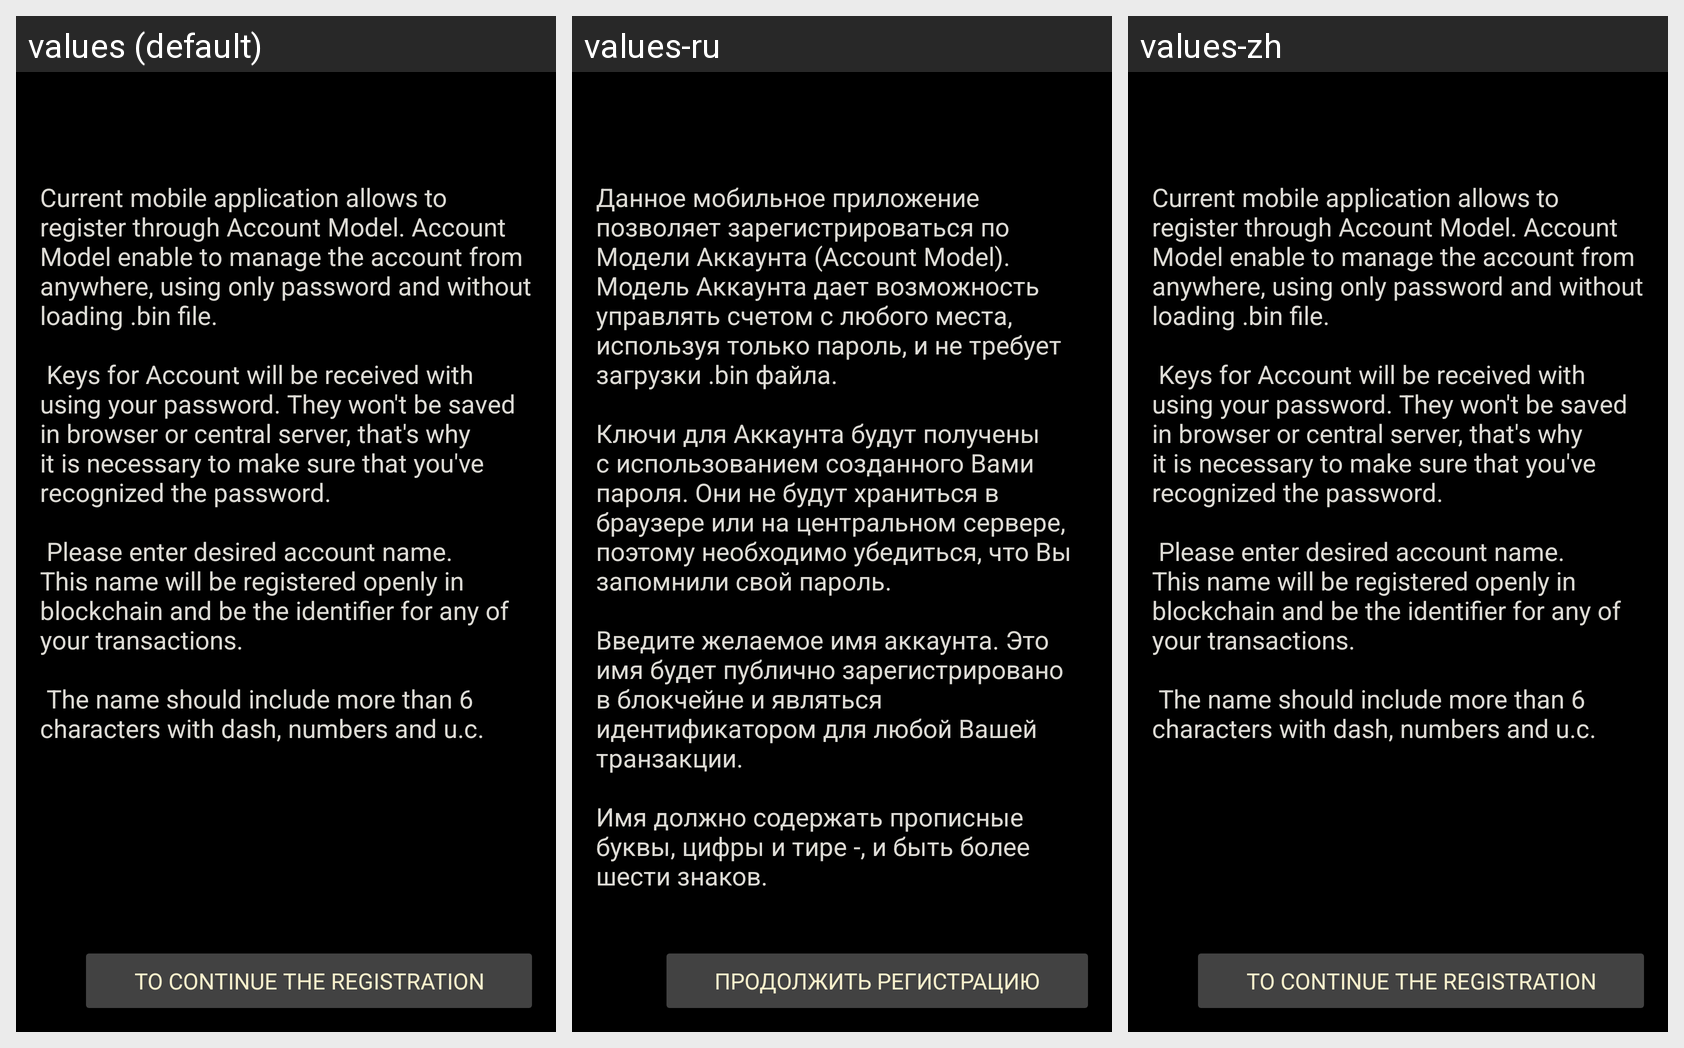

Here is an Android app screen in its default locale and in the app's own translations. Write out the translated-string differences for the strings that appear on this screen.
Android screen res/layout/new_activity_sign_up_info.xml rendered under 3 locales, left to right: values (default), values-ru, values-zh. Device: Nexus 5 (rendered at 1080×1920; each locale shown at half size, 540×960, under a caption strip naming it); theme AppTheme.
Strings drawn on this screen, with the default value and each locale's value (text and hints the layout hard-codes, and strings that could not be matched under every locale, appear in the picture but are not listed):

app_description
  values: Current mobile application allows to register through Account Model. Account Model enable to manage the account from anywhere, using only password and without loading .bin file.
      
       Keys for Account will be received with using your password. They won't be saved in browser or central server, that's why it is necessary to make sure that you've recognized the password.
      
       Please enter desired account …[clipped]
  values-ru: Данное мобильное приложение позволяет зарегистрироваться по Модели Аккаунта (Account Model). Модель Аккаунта дает возможность управлять счетом с любого места, используя только пароль, и не требует загрузки .bin файла. 
      
      Ключи для Аккаунта будут получены с использованием созданного Вами пароля. Они не будут храниться в браузере или на центральном сервере, поэтому необходимо убедиться, что Вы …[clipped]
  values-zh: Current mobile application allows to register through Account Model. Account Model enable to manage the account from anywhere, using only password and without loading .bin file.
      
       Keys for Account will be received with using your password. They won't be saved in browser or central server, that's why it is necessary to make sure that you've recognized the password.
      
       Please enter desired account …[clipped]  [not translated; the default value is used]

continue_registration
  values: To continue the registration
  values-ru: Продолжить регистрацию
  values-zh: To continue the registration  [not translated; the default value is used]
